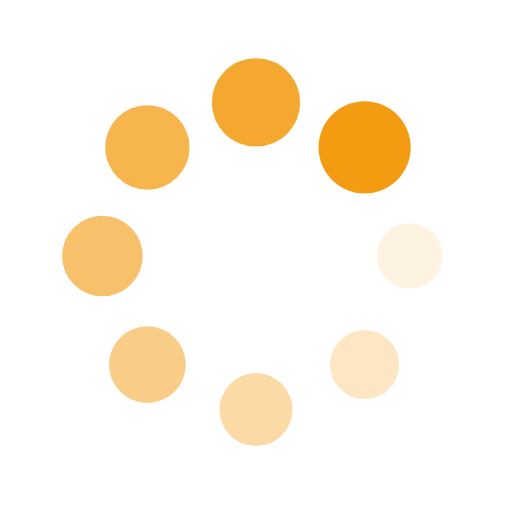
t = 0.00 s
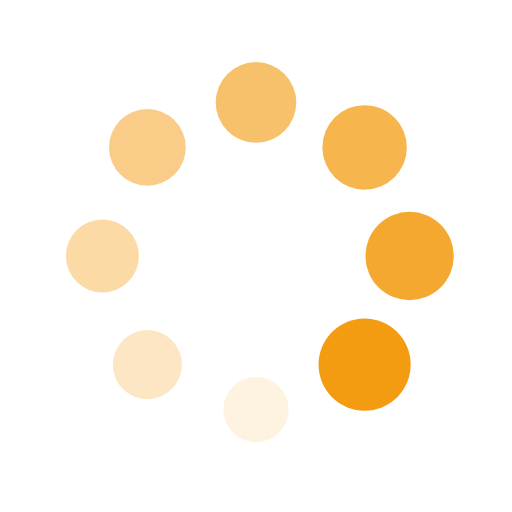
t = 0.25 s
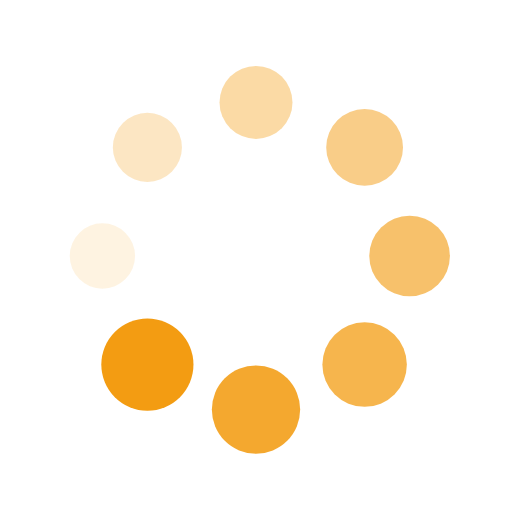
t = 0.50 s
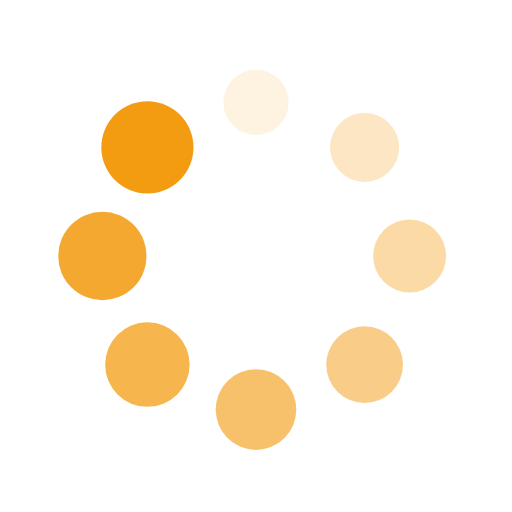
t = 0.75 s

The animated SVG that drew these frames (rendered in a browser with its animation timeline set to each time). Animation: 16 SMIL elements (animate=8,animateTransform=8); one cycle of 1.00 s, repeats indefinitely.

<svg xmlns="http://www.w3.org/2000/svg" viewBox="0 0 100 100" preserveAspectRatio="xMidYMid" width="200" height="200" style="shape-rendering: auto; display: block; background: rgba(255, 255, 255, 0);" xmlns:xlink="http://www.w3.org/1999/xlink"><g><g transform="translate(80,50)">
<g transform="rotate(0)">
<circle fill-opacity="1" fill="#f39c12" r="6" cy="0" cx="0">
  <animateTransform repeatCount="indefinite" dur="1s" keyTimes="0;1" values="1.5 1.5;1 1" begin="-0.875s" type="scale" attributeName="transform"></animateTransform>
  <animate begin="-0.875s" values="1;0" repeatCount="indefinite" dur="1s" keyTimes="0;1" attributeName="fill-opacity"></animate>
</circle>
</g>
</g><g transform="translate(71.21320343559643,71.21320343559643)">
<g transform="rotate(45)">
<circle fill-opacity="0.875" fill="#f39c12" r="6" cy="0" cx="0">
  <animateTransform repeatCount="indefinite" dur="1s" keyTimes="0;1" values="1.5 1.5;1 1" begin="-0.75s" type="scale" attributeName="transform"></animateTransform>
  <animate begin="-0.75s" values="1;0" repeatCount="indefinite" dur="1s" keyTimes="0;1" attributeName="fill-opacity"></animate>
</circle>
</g>
</g><g transform="translate(50,80)">
<g transform="rotate(90)">
<circle fill-opacity="0.75" fill="#f39c12" r="6" cy="0" cx="0">
  <animateTransform repeatCount="indefinite" dur="1s" keyTimes="0;1" values="1.5 1.5;1 1" begin="-0.625s" type="scale" attributeName="transform"></animateTransform>
  <animate begin="-0.625s" values="1;0" repeatCount="indefinite" dur="1s" keyTimes="0;1" attributeName="fill-opacity"></animate>
</circle>
</g>
</g><g transform="translate(28.786796564403577,71.21320343559643)">
<g transform="rotate(135)">
<circle fill-opacity="0.625" fill="#f39c12" r="6" cy="0" cx="0">
  <animateTransform repeatCount="indefinite" dur="1s" keyTimes="0;1" values="1.5 1.5;1 1" begin="-0.5s" type="scale" attributeName="transform"></animateTransform>
  <animate begin="-0.5s" values="1;0" repeatCount="indefinite" dur="1s" keyTimes="0;1" attributeName="fill-opacity"></animate>
</circle>
</g>
</g><g transform="translate(20,50.00000000000001)">
<g transform="rotate(180)">
<circle fill-opacity="0.5" fill="#f39c12" r="6" cy="0" cx="0">
  <animateTransform repeatCount="indefinite" dur="1s" keyTimes="0;1" values="1.5 1.5;1 1" begin="-0.375s" type="scale" attributeName="transform"></animateTransform>
  <animate begin="-0.375s" values="1;0" repeatCount="indefinite" dur="1s" keyTimes="0;1" attributeName="fill-opacity"></animate>
</circle>
</g>
</g><g transform="translate(28.78679656440357,28.786796564403577)">
<g transform="rotate(225)">
<circle fill-opacity="0.375" fill="#f39c12" r="6" cy="0" cx="0">
  <animateTransform repeatCount="indefinite" dur="1s" keyTimes="0;1" values="1.5 1.5;1 1" begin="-0.25s" type="scale" attributeName="transform"></animateTransform>
  <animate begin="-0.25s" values="1;0" repeatCount="indefinite" dur="1s" keyTimes="0;1" attributeName="fill-opacity"></animate>
</circle>
</g>
</g><g transform="translate(49.99999999999999,20)">
<g transform="rotate(270)">
<circle fill-opacity="0.25" fill="#f39c12" r="6" cy="0" cx="0">
  <animateTransform repeatCount="indefinite" dur="1s" keyTimes="0;1" values="1.5 1.5;1 1" begin="-0.125s" type="scale" attributeName="transform"></animateTransform>
  <animate begin="-0.125s" values="1;0" repeatCount="indefinite" dur="1s" keyTimes="0;1" attributeName="fill-opacity"></animate>
</circle>
</g>
</g><g transform="translate(71.21320343559643,28.78679656440357)">
<g transform="rotate(315)">
<circle fill-opacity="0.125" fill="#f39c12" r="6" cy="0" cx="0">
  <animateTransform repeatCount="indefinite" dur="1s" keyTimes="0;1" values="1.5 1.5;1 1" begin="0s" type="scale" attributeName="transform"></animateTransform>
  <animate begin="0s" values="1;0" repeatCount="indefinite" dur="1s" keyTimes="0;1" attributeName="fill-opacity"></animate>
</circle>
</g>
</g><g></g></g><!-- [ldio] generated by https://loading.io --></svg>
